Run: headless pygame with SDL's dummy video driver; simulated clock (each Clock.tick advances the game by its frame time, no real sleeping); random seed 0; keys injected as events and as key.get_pressed() state; no mouse input.
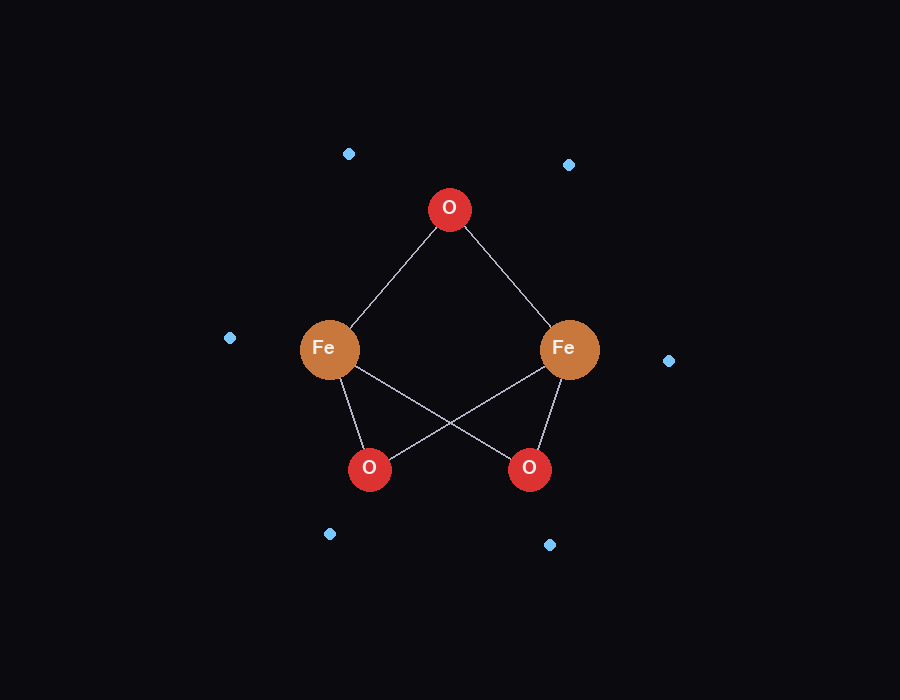
Frame 1 of 4 · flips 1–60 · no input
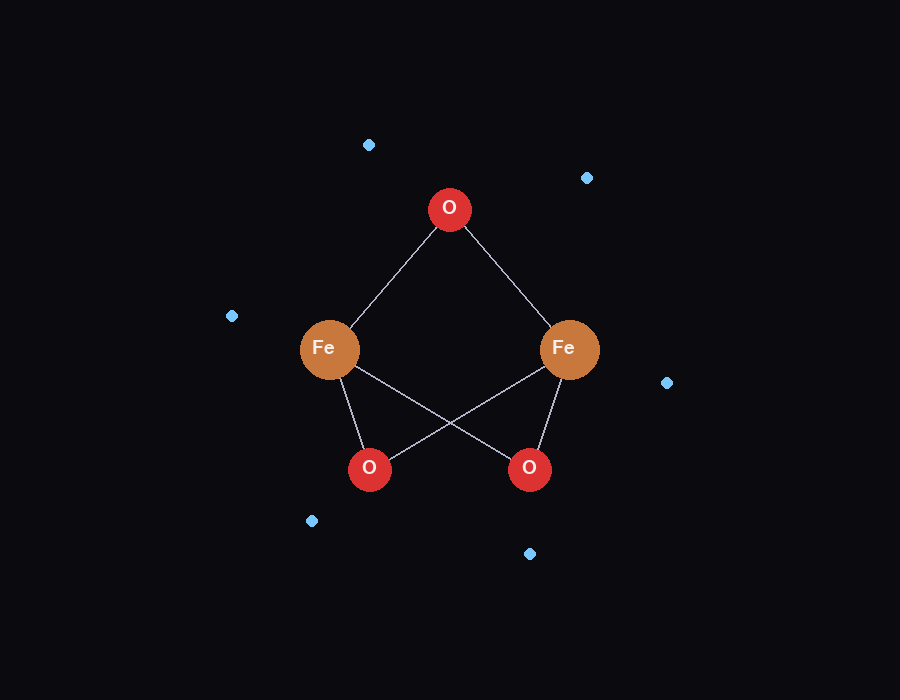
Frame 2 of 4 · flips 61–180 · tapped SPACE, RETURN · held RIGHT (→), D
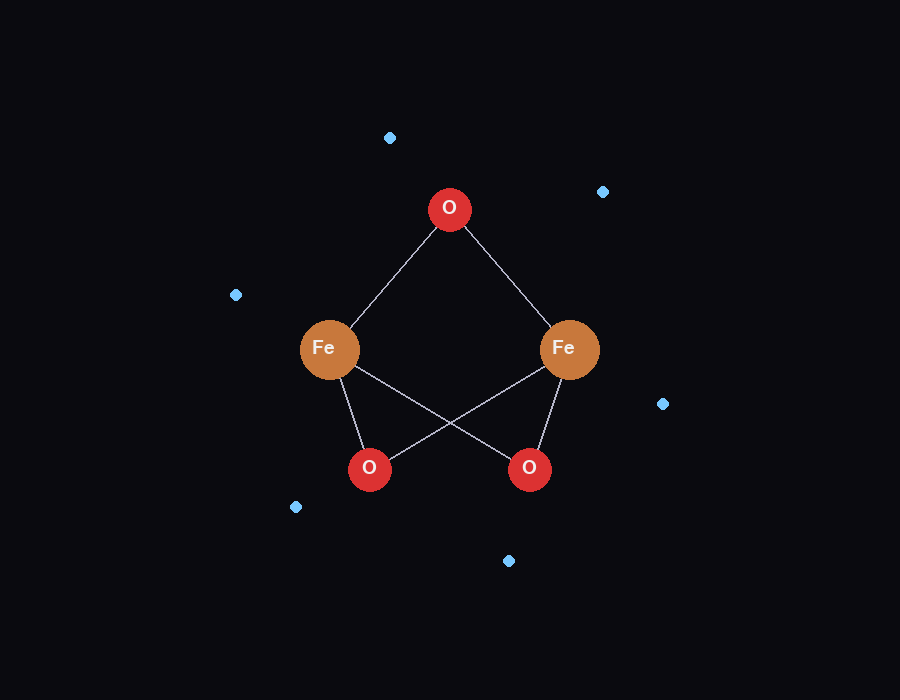
Frame 3 of 4 · flips 181–300 · held DOWN (↓), S
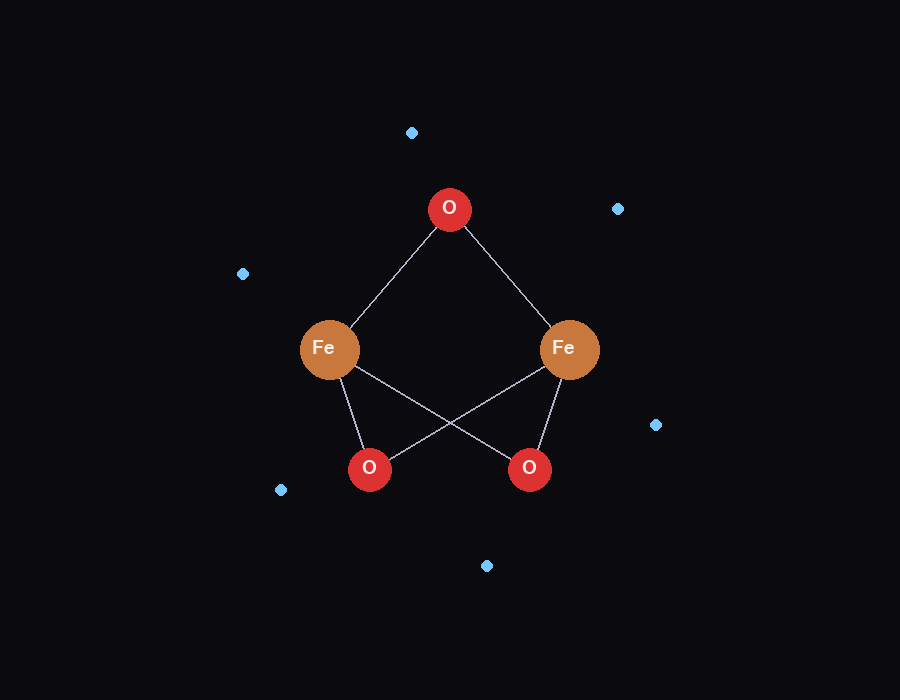
Frame 4 of 4 · flips 301–420 · held LEFT (←), A, UP (↑), W

The pygame program that drew these frames:

import pygame
import math

pygame.init()

# окно
WIDTH, HEIGHT = 900, 700
screen = pygame.display.set_mode((WIDTH, HEIGHT))
pygame.display.set_caption("Fe₂O₃ — молекула")

clock = pygame.time.Clock()
CENTER = (WIDTH // 2, HEIGHT // 2)

# цвета
BLACK = (10, 10, 15)
IRON = (200, 120, 60)
OXYGEN = (220, 50, 50)
BOND = (180, 180, 200)
ELECTRON = (120, 200, 255)
WHITE = (240, 240, 240)

# атомы (позиции)
Fe_left  = (CENTER[0] - 120, CENTER[1])
Fe_right = (CENTER[0] + 120, CENTER[1])

O_top    = (CENTER[0], CENTER[1] - 140)
O_bl     = (CENTER[0] - 80, CENTER[1] + 120)
O_br     = (CENTER[0] + 80, CENTER[1] + 120)

atoms_O = [O_top, O_bl, O_br]

# свободные электроны
electron_count = 6
orbit_radius = 220
angle = 0
rotation_speed = math.radians(3)  # медленно

font = pygame.font.SysFont("Arial", 28)

running = True
while running:
    dt = clock.get_time() / 1000

    for event in pygame.event.get():
        if event.type == pygame.QUIT:
            running = False

    screen.fill(BLACK)

    # связи
    for O in atoms_O:
        pygame.draw.line(screen, BOND, Fe_left, O, 2)
        pygame.draw.line(screen, BOND, Fe_right, O, 2)

    # атомы
    pygame.draw.circle(screen, IRON, Fe_left, 30)
    pygame.draw.circle(screen, IRON, Fe_right, 30)

    for O in atoms_O:
        pygame.draw.circle(screen, OXYGEN, O, 22)

    # подписи
    screen.blit(font.render("Fe", True, WHITE), (Fe_left[0]-18, Fe_left[1]-12))
    screen.blit(font.render("Fe", True, WHITE), (Fe_right[0]-18, Fe_right[1]-12))

    for O in atoms_O:
        screen.blit(font.render("O", True, WHITE), (O[0]-8, O[1]-12))

    # вращающиеся электроны
    angle += rotation_speed * dt
    for i in range(electron_count):
        theta = angle + i * (2 * math.pi / electron_count)
        x = CENTER[0] + orbit_radius * math.cos(theta)
        y = CENTER[1] + orbit_radius * math.sin(theta)
        pygame.draw.circle(screen, ELECTRON, (int(x), int(y)), 6)

    pygame.display.flip()
    clock.tick(60)

pygame.quit()
